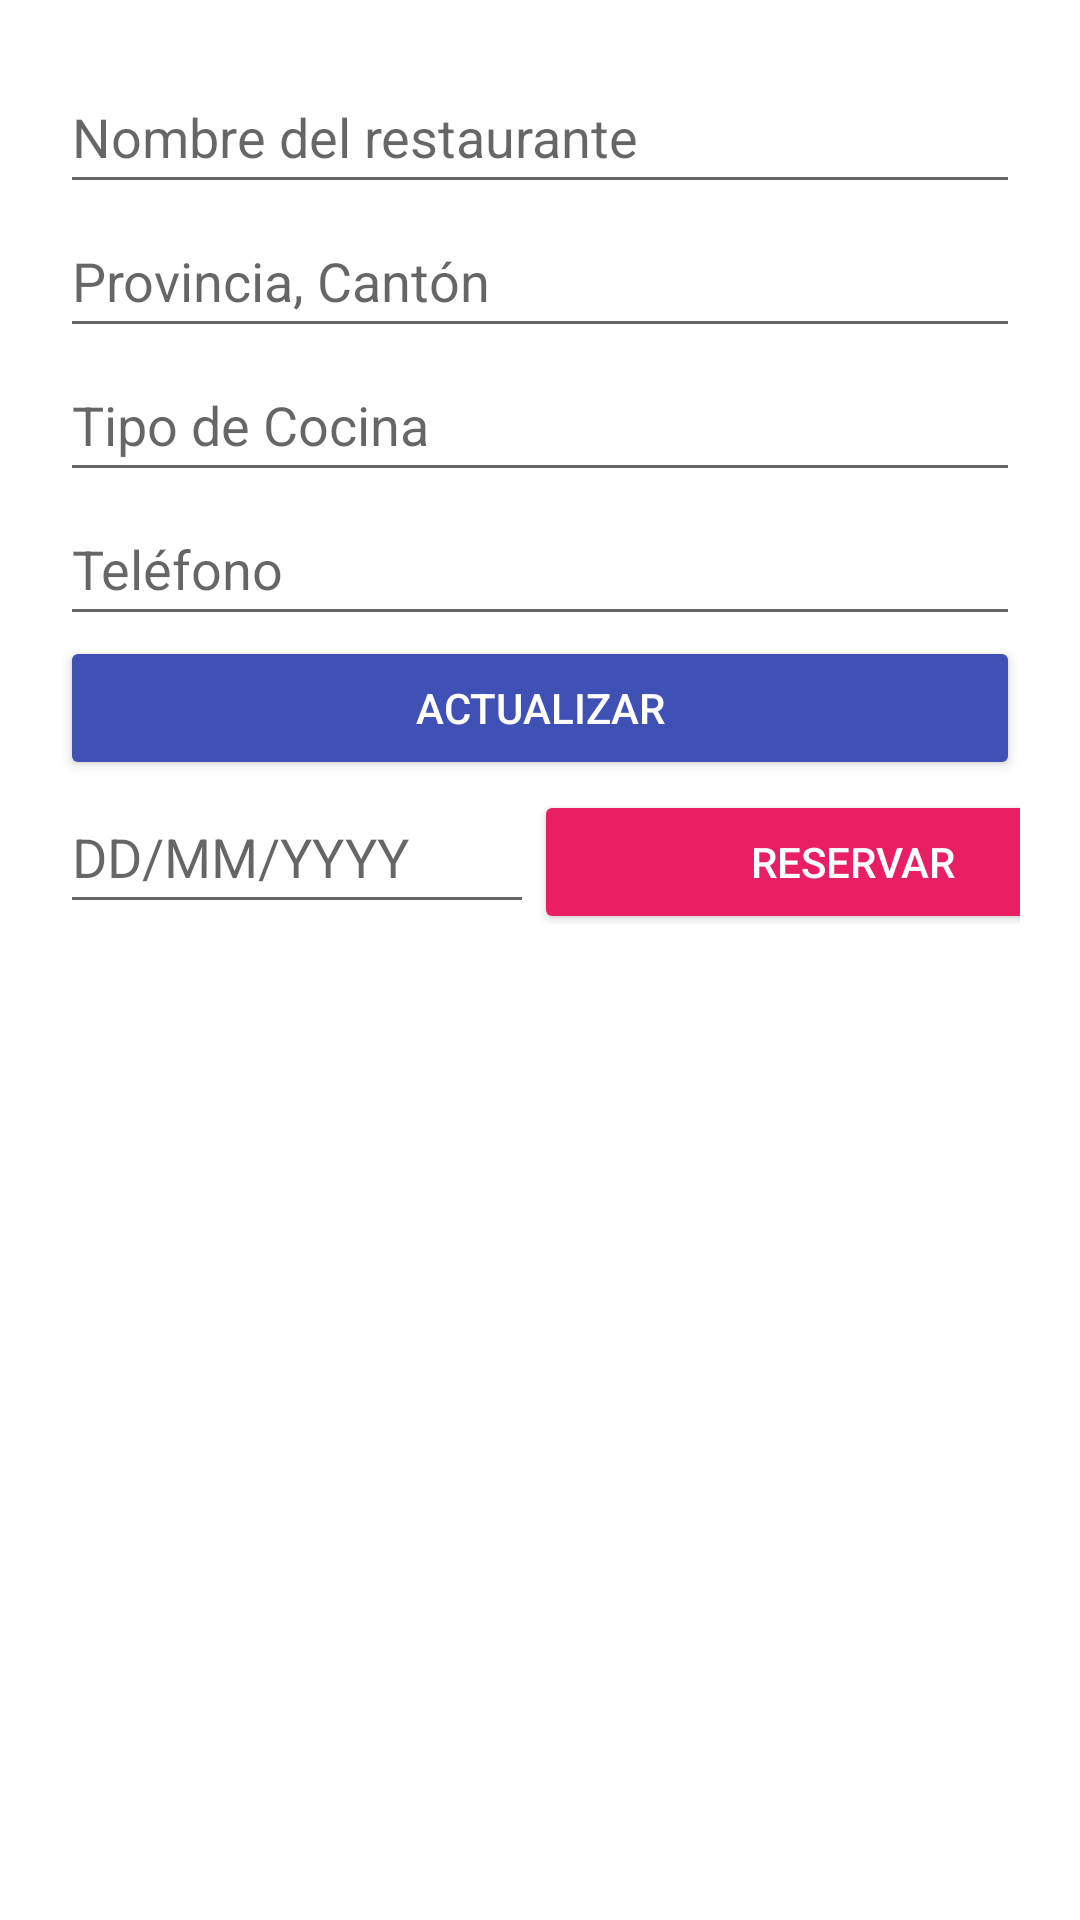

Android layout source for this screen:
<!-- AndroidManifest.xml: application theme Theme.Proyecto -->
<!-- res/layout/fragment_update_restaurante.xml -->
<?xml version="1.0" encoding="utf-8"?>
<LinearLayout xmlns:android="http://schemas.android.com/apk/res/android"
    xmlns:app="http://schemas.android.com/apk/res-auto"
    xmlns:tools="http://schemas.android.com/tools"
    android:layout_width="match_parent"
    android:layout_height="match_parent"
    android:orientation="vertical"
    android:padding="20dp"
    tools:context=".ui.restaurante.UpdateRestauranteFragment">

    <EditText
        android:id="@+id/et_nombre"
        android:layout_width="match_parent"
        android:layout_height="wrap_content"
        android:ems="10"
        android:hint="@string/msg_nombre"
        android:inputType="textPersonName"
        android:minHeight="48dp" />

    <EditText
        android:id="@+id/et_localizacion"
        android:layout_width="match_parent"
        android:layout_height="wrap_content"
        android:ems="10"
        android:hint="@string/msg_localizacion"
        android:inputType="textPersonName"
        android:minHeight="48dp" />

    <EditText
        android:id="@+id/et_cocina"
        android:layout_width="match_parent"
        android:layout_height="wrap_content"
        android:ems="10"
        android:hint="@string/msg_cocina"
        android:inputType="textPersonName"
        android:minHeight="48dp" />

    <EditText
        android:id="@+id/et_telefono"
        android:layout_width="match_parent"
        android:layout_height="wrap_content"
        android:ems="10"
        android:hint="@string/msg_telefono"
        android:inputType="phone"
        android:minHeight="48dp" />

    <Button
        android:id="@+id/bt_update"
        android:layout_width="match_parent"
        android:layout_height="wrap_content"
        android:backgroundTint="#3F51B5"
        android:text="@string/bt_update"
        android:textColor="#FFFFFF"
        app:iconTint="#2196F3" />

    <LinearLayout
        android:layout_width="373dp"
        android:layout_height="wrap_content"
        android:orientation="horizontal">

        <EditText
            android:id="@+id/et_fecha"
            android:layout_width="158dp"
            android:layout_height="48dp"
            android:ems="10"
            android:hint="DD/MM/YYYY"
            android:inputType="datetime" />

        <Button
            android:id="@+id/bt_reservar"
            android:layout_width="213dp"
            android:layout_height="wrap_content"
            android:backgroundTint="#E91E63"
            android:text="@string/bt_reservar"
            android:textColor="#FFFFFF"
            app:iconTint="#2196F9" />

    </LinearLayout>

</LinearLayout>
<!-- resources referenced by this layout -->
<resources>
  <string name="bt_reservar">Reservar</string>
  <string name="bt_update">Actualizar</string>
  <string name="msg_cocina">Tipo de Cocina</string>
  <string name="msg_localizacion">Provincia, Cantón</string>
  <string name="msg_nombre">Nombre del restaurante</string>
  <string name="msg_telefono">Teléfono</string>
  <style name="Theme.Proyecto" parent="Theme.MaterialComponents.DayNight.DarkActionBar">
          
          <item name="colorPrimary">#3F51B5</item>
          <item name="colorPrimaryVariant">#3F51B5</item>
          <item name="colorOnPrimary">@color/white</item>
          
          <item name="colorSecondary">#3F51B5</item>
          <item name="colorSecondaryVariant">#3F51B5</item>
          <item name="colorOnSecondary">@color/black</item>
          
          <item name="android:statusBarColor">?attr/colorPrimaryVariant</item>
          
      </style>
  <!-- not gathered from this repository: default colours our renderer supplied (Android Studio template values) -->
  <color name="black">#FF000000</color>
  <color name="white">#FFFFFFFF</color>
</resources>
